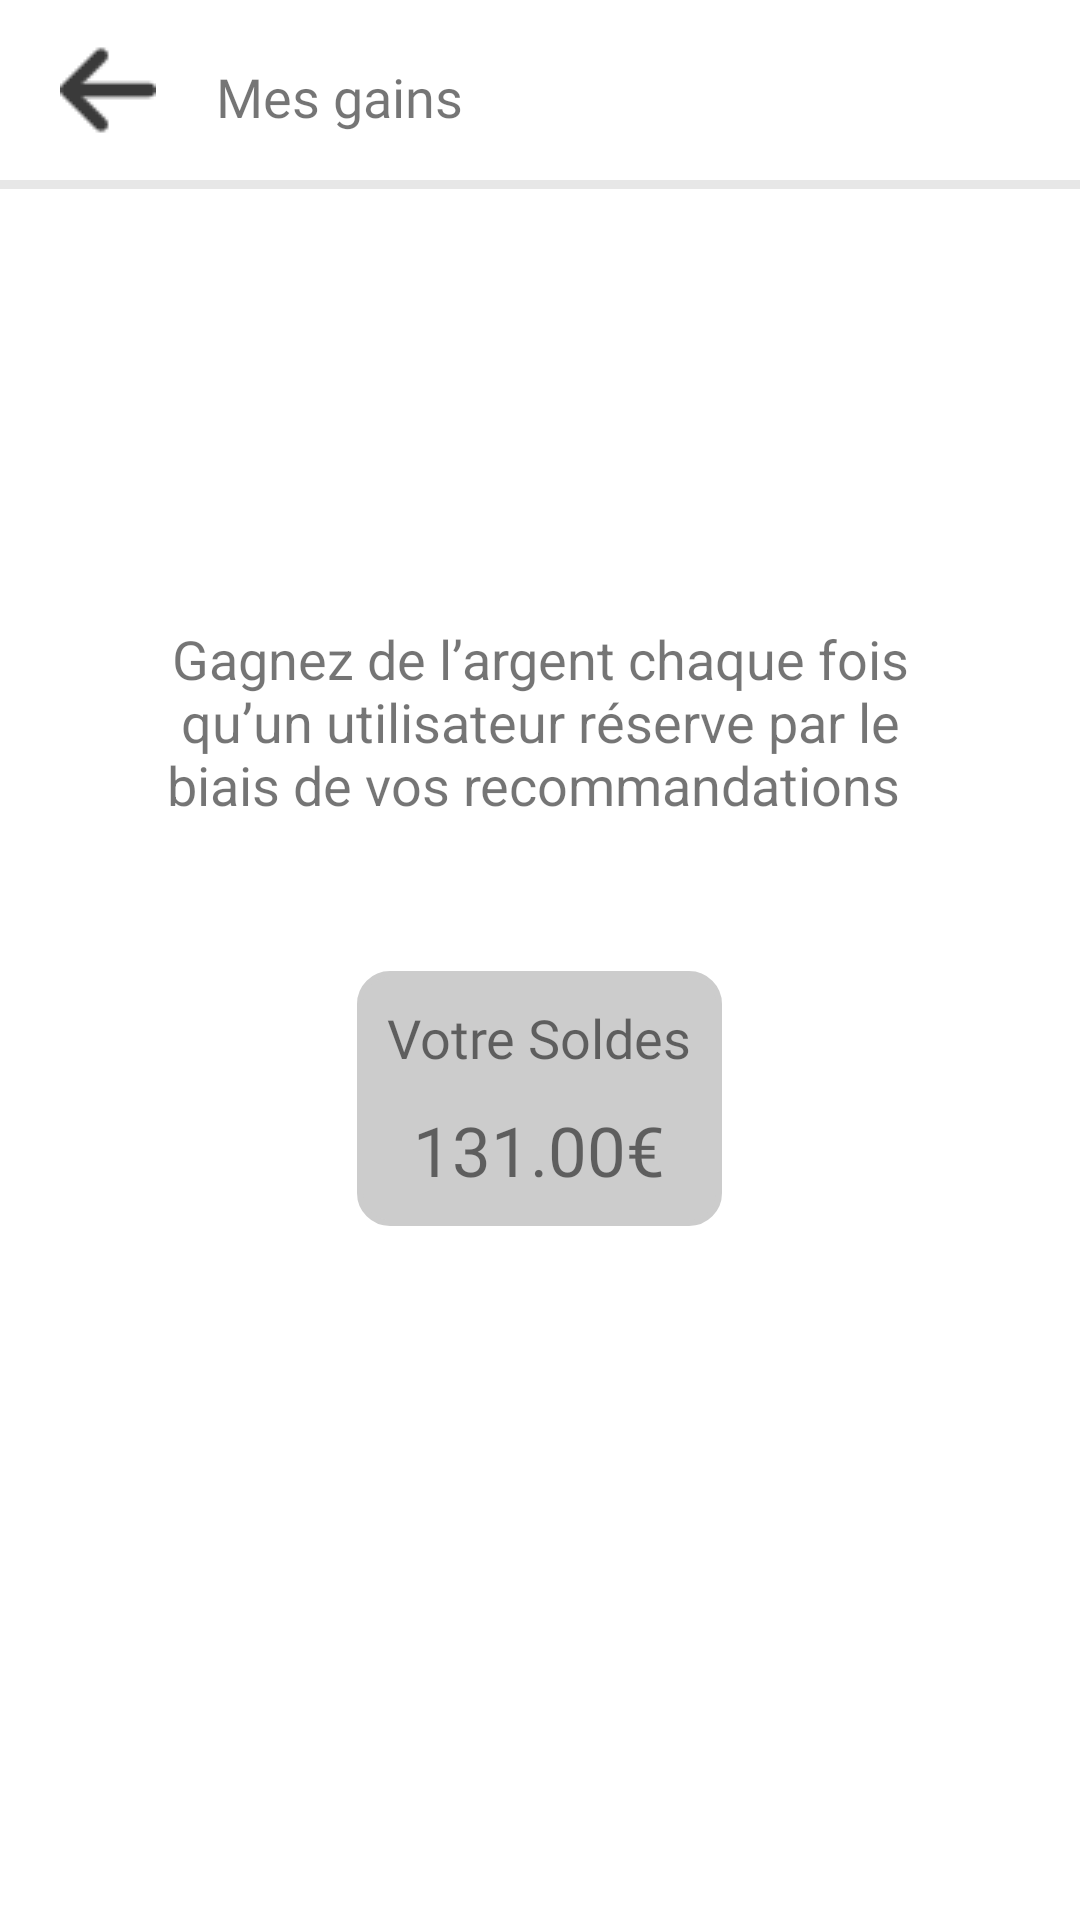

Write the Android layout XML for this screen, with the resource values it uses.
<!-- AndroidManifest.xml: application theme AppTheme -->
<!-- res/layout/layout_ezeety_earnings.xml -->
<?xml version="1.0" encoding="utf-8"?>
<androidx.constraintlayout.widget.ConstraintLayout xmlns:android="http://schemas.android.com/apk/res/android"
    xmlns:app="http://schemas.android.com/apk/res-auto"
    xmlns:tools="http://schemas.android.com/tools"
    android:layout_width="match_parent"
    android:layout_height="match_parent"
    android:background="@color/colorPrimary">
    <LinearLayout
        android:layout_width="match_parent"
        android:layout_height="wrap_content"
        android:gravity="top"
        android:orientation="vertical"
        tools:ignore="MissingConstraints">

    <LinearLayout
        android:layout_width="match_parent"
        android:layout_height="wrap_content"
        android:orientation="horizontal">

        <ImageView
            android:id="@+id/imagebuttonbackProfil"
            android:layout_width="wrap_content"
            android:layout_height="wrap_content"
            android:layout_gravity="center"
            android:layout_marginLeft="20dp"
            android:layout_marginTop="10dp"
            android:layout_marginBottom="10dp"
            app:srcCompat="@drawable/arrow" />
        <TextView
            android:layout_width="match_parent"
            android:layout_height="40dp"
            android:layout_marginLeft="10dp"
            android:layout_marginRight="10dp"
            android:layout_marginTop="10dp"
            android:layout_marginBottom="10dp"
            android:paddingStart="10dp"
            android:paddingEnd="10dp"
            android:paddingTop="10dp"
            android:text="Mes gains"
            android:textSize="18dp"
            android:fontFamily="@font/roboto_regular"
            />
    </LinearLayout>

    <LinearLayout
        android:layout_width="match_parent"
        android:layout_height="3dp"
        android:background="@drawable/grayscale_background">

    </LinearLayout>

        <LinearLayout
            android:layout_width="match_parent"
            android:layout_height="490dp"
            android:gravity="center"
            android:orientation="vertical">
            <TextView
                android:layout_width="match_parent"
                android:layout_height="wrap_content"
                android:layout_marginLeft="50dp"
                android:layout_marginRight="50dp"
                android:text="Gagnez de l’argent chaque fois qu’un utilisateur réserve par le biais de vos recommandations "
                android:textAlignment="center"
                android:textSize="18dp" />
            <LinearLayout
                android:layout_width="wrap_content"
                android:layout_height="wrap_content"
                android:layout_marginTop="50dp"
                android:orientation="vertical"
                android:background="@drawable/shape_gray">

                <TextView
                    android:layout_width="wrap_content"
                    android:layout_height="wrap_content"
                    android:paddingStart="10dp"
                    android:paddingTop="10dp"
                    android:paddingEnd="10dp"
                    android:fontFamily="@font/roboto_bold"
                    android:text="Votre Soldes"
                    android:textSize="18dp" />

                <TextView
                    android:layout_width="match_parent"
                    android:layout_height="match_parent"
                    android:paddingStart="10dp"
                    android:paddingTop="10dp"
                    android:paddingEnd="10dp"
                    android:paddingBottom="10dp"
                    android:fontFamily="@font/roboto_bold"
                    android:gravity="center"
                    android:text="131.00€"
                    android:textSize="23dp"/>


            </LinearLayout>


        </LinearLayout>
    </LinearLayout>
</androidx.constraintlayout.widget.ConstraintLayout>
<!-- resources referenced by this layout -->
<resources>
  <color name="colorPrimary">#FFFFFF</color>
  <!-- drawable arrow: png bitmap (drawable, 644 bytes) -->
  <!-- drawable grayscale_background (drawable) -->
  <?xml version ="1.0" encoding ="utf-8"?>
  <shape xmlns:android="http://schemas.android.com/apk/res/android"
  
      android:shape="rectangle"
  
      android:thickness="0dp">
      <solid
          android:color="#E7E7E7"/>
  
  </shape>
  <!-- drawable shape_gray (drawable) -->
  <?xml version ="1.0" encoding ="utf-8"?>
  <shape xmlns:android="http://schemas.android.com/apk/res/android"
  
      android:shape="rectangle"
  
      android:thickness="0dp">
      <stroke android:width="2dp"
  
          android:color="#CCCCCC" />
      <solid
          android:color="#CCCCCC"/>
      <corners android:radius="10dp" />
  
  </shape>
  <style name="AppTheme" parent="Theme.AppCompat.Light.NoActionBar">
          
          <item name="colorPrimary">@color/colorPrimary</item>
          <item name="colorPrimaryDark">@color/colorPrimaryDark</item>
          <item name="colorAccent">@color/colorAccent</item>
      </style>
  <color name="colorPrimaryDark">#FFFFFF</color>
  <color name="colorAccent">#5BA69D</color>
</resources>
